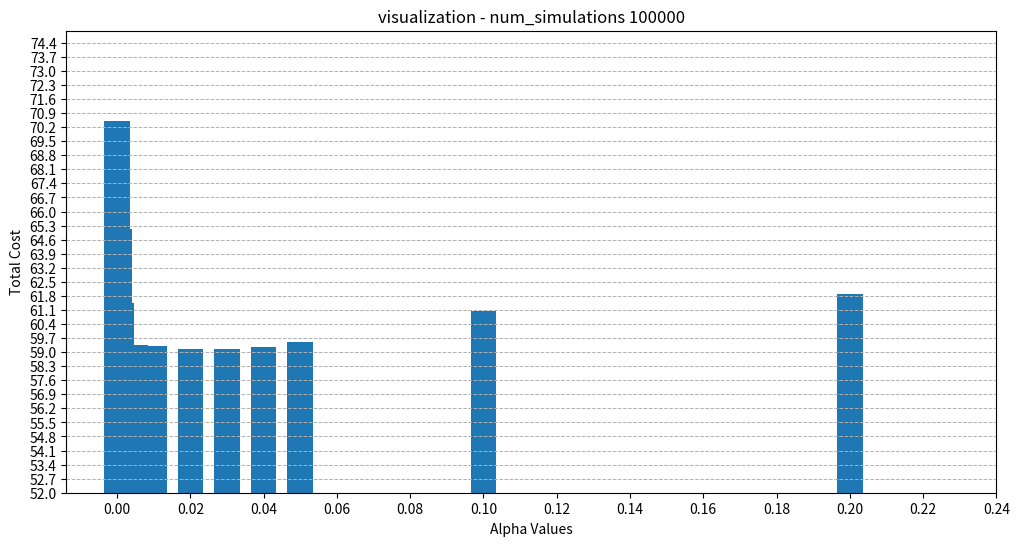

Here is the Python script that generated this plot:
import matplotlib.pyplot as plt
import numpy as np

alpha_values = [0.2, 0.1, 0.05, 0.04, 0.03, 0.02, 0.01, 0.005, 0.001, 0.0005, 0.00001]
total_cost_values = [61.901, 61.055, 59.506, 59.246, 59.172, 59.172, 59.325, 59.345, 61.457, 65.1275, 70.499]

plt.figure(figsize=(12, 6))
plt.bar(alpha_values, total_cost_values, width=0.007, align='center')

plt.title('visualization - num_simulations 100000')
plt.xlabel('Alpha Values')
plt.ylabel('Total Cost')
 # y축 범위 설정
plt.ylim(52, 75) 

# y축 눈금 설정
plt.yticks(np.arange(52, 75, 0.7))  
# x축 눈금 설정
plt.xticks(np.arange(0, 0.25, 0.02))  

plt.grid(axis='y', linestyle='--', linewidth=0.7)
plt.show()